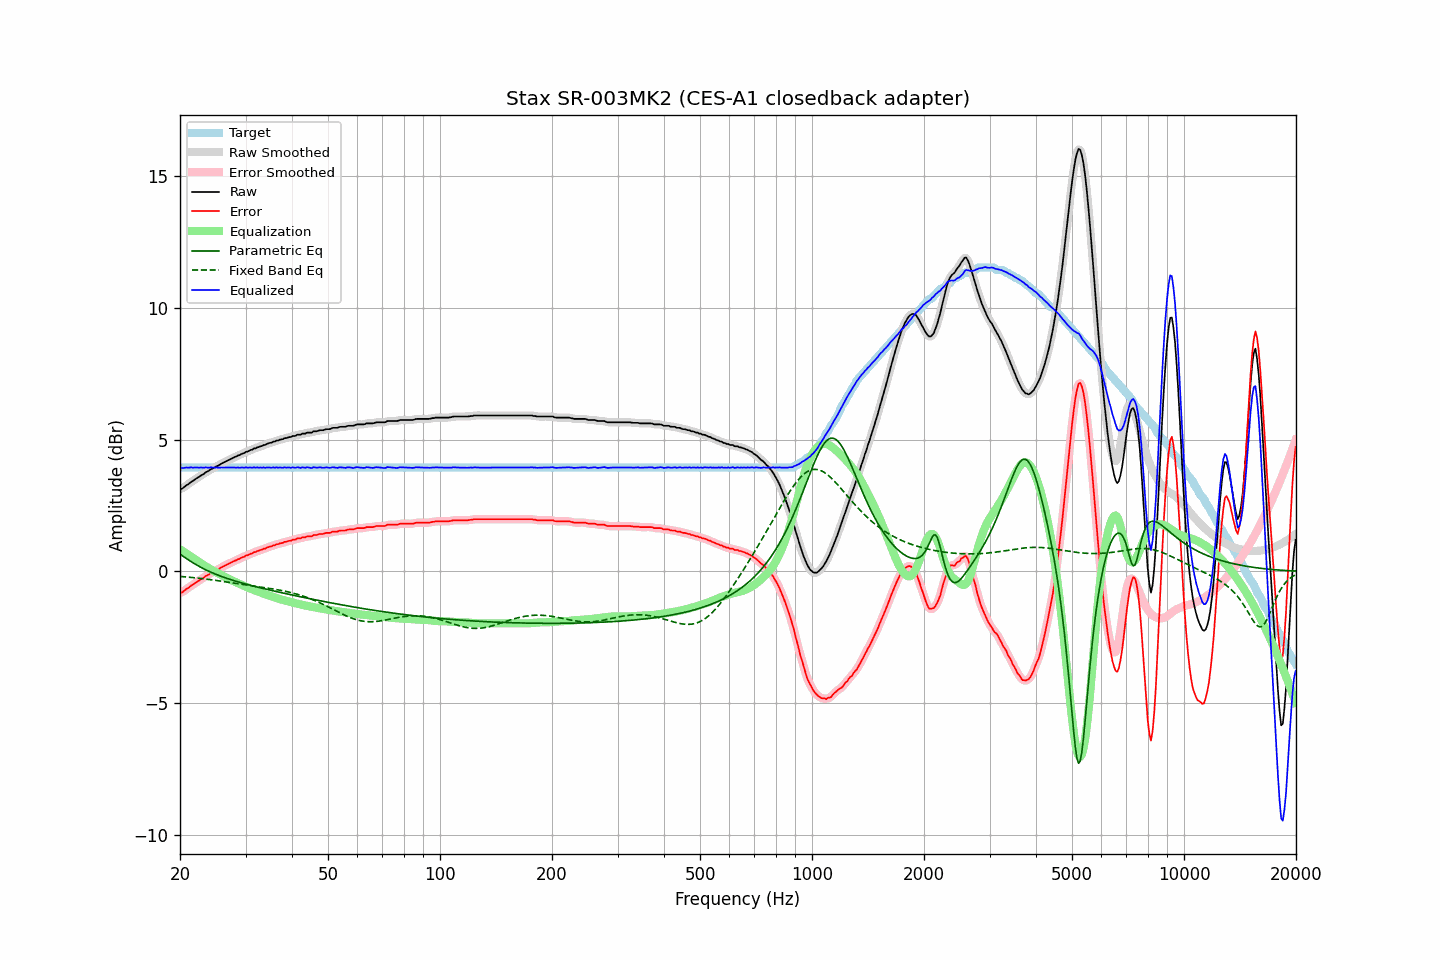

Values plotted in this chart, from the file beside it:
frequency, raw, error, smoothed, error_smoothed, equalization, parametric_eq, fixed_band_eq, equalized_raw, equalized_smoothed, target
20.00, 3.13, -0.81, 3.12, -0.82, 0.84, 0.65, -0.20, 3.97, 3.95, 3.94
20.20, 3.13, -0.81, 3.14, -0.80, 0.80, 0.61, -0.20, 3.92, 3.94, 3.94
20.40, 3.17, -0.77, 3.18, -0.76, 0.76, 0.57, -0.21, 3.92, 3.93, 3.94
20.61, 3.22, -0.72, 3.21, -0.73, 0.71, 0.52, -0.21, 3.93, 3.93, 3.94
20.81, 3.27, -0.67, 3.26, -0.68, 0.67, 0.48, -0.22, 3.94, 3.93, 3.94
21.02, 3.30, -0.64, 3.31, -0.63, 0.63, 0.44, -0.22, 3.93, 3.94, 3.94
21.23, 3.35, -0.59, 3.35, -0.59, 0.59, 0.40, -0.23, 3.94, 3.94, 3.94
21.44, 3.40, -0.54, 3.39, -0.55, 0.55, 0.36, -0.23, 3.95, 3.94, 3.94
21.66, 3.43, -0.51, 3.44, -0.50, 0.51, 0.33, -0.24, 3.93, 3.94, 3.94
21.87, 3.48, -0.46, 3.48, -0.46, 0.46, 0.29, -0.25, 3.94, 3.94, 3.94
22.09, 3.52, -0.42, 3.52, -0.42, 0.42, 0.25, -0.25, 3.94, 3.94, 3.94
22.31, 3.56, -0.38, 3.56, -0.38, 0.38, 0.22, -0.26, 3.94, 3.94, 3.94
22.54, 3.59, -0.35, 3.59, -0.35, 0.34, 0.18, -0.27, 3.93, 3.94, 3.94
22.76, 3.64, -0.30, 3.63, -0.31, 0.31, 0.15, -0.27, 3.94, 3.94, 3.94
22.99, 3.67, -0.27, 3.67, -0.27, 0.27, 0.12, -0.28, 3.93, 3.94, 3.94
23.22, 3.71, -0.23, 3.71, -0.23, 0.23, 0.09, -0.29, 3.94, 3.94, 3.94
23.45, 3.76, -0.18, 3.75, -0.19, 0.19, 0.06, -0.29, 3.95, 3.94, 3.94
23.69, 3.79, -0.15, 3.79, -0.15, 0.15, 0.03, -0.30, 3.94, 3.94, 3.94
23.92, 3.82, -0.12, 3.83, -0.11, 0.12, -0.00, -0.31, 3.93, 3.94, 3.94
24.16, 3.87, -0.07, 3.86, -0.08, 0.08, -0.03, -0.32, 3.95, 3.94, 3.94
24.40, 3.90, -0.04, 3.90, -0.04, 0.04, -0.06, -0.33, 3.94, 3.94, 3.94
24.65, 3.93, -0.01, 3.93, -0.01, 0.01, -0.08, -0.33, 3.94, 3.94, 3.94
24.89, 3.96, 0.02, 3.96, 0.02, -0.02, -0.11, -0.34, 3.94, 3.94, 3.94
25.14, 4.00, 0.06, 3.99, 0.05, -0.06, -0.13, -0.35, 3.94, 3.94, 3.94
25.39, 4.02, 0.08, 4.02, 0.09, -0.09, -0.16, -0.36, 3.93, 3.94, 3.94
25.65, 4.06, 0.12, 4.06, 0.12, -0.12, -0.18, -0.37, 3.94, 3.94, 3.94
25.91, 4.10, 0.16, 4.09, 0.15, -0.15, -0.20, -0.38, 3.94, 3.94, 3.94
26.16, 4.13, 0.19, 4.13, 0.19, -0.18, -0.22, -0.39, 3.94, 3.94, 3.94
26.43, 4.16, 0.22, 4.16, 0.22, -0.22, -0.25, -0.40, 3.94, 3.94, 3.94
26.69, 4.19, 0.25, 4.19, 0.25, -0.25, -0.27, -0.41, 3.94, 3.94, 3.94
26.96, 4.22, 0.28, 4.22, 0.28, -0.28, -0.29, -0.42, 3.94, 3.94, 3.94
27.23, 4.25, 0.31, 4.25, 0.31, -0.31, -0.31, -0.43, 3.94, 3.94, 3.94
27.50, 4.28, 0.34, 4.28, 0.34, -0.34, -0.33, -0.43, 3.94, 3.94, 3.94
27.77, 4.31, 0.37, 4.31, 0.37, -0.37, -0.35, -0.44, 3.94, 3.94, 3.94
28.05, 4.34, 0.40, 4.34, 0.40, -0.40, -0.36, -0.45, 3.94, 3.94, 3.94
28.33, 4.36, 0.42, 4.36, 0.42, -0.42, -0.38, -0.46, 3.93, 3.94, 3.94
28.62, 4.40, 0.46, 4.39, 0.45, -0.45, -0.40, -0.47, 3.95, 3.94, 3.94
28.90, 4.41, 0.47, 4.42, 0.48, -0.48, -0.42, -0.48, 3.93, 3.94, 3.94
29.19, 4.45, 0.51, 4.44, 0.50, -0.51, -0.44, -0.49, 3.94, 3.94, 3.94
29.48, 4.48, 0.54, 4.47, 0.53, -0.53, -0.45, -0.50, 3.95, 3.94, 3.94
29.78, 4.49, 0.55, 4.50, 0.56, -0.56, -0.47, -0.51, 3.93, 3.94, 3.94
30.08, 4.54, 0.60, 4.53, 0.59, -0.59, -0.49, -0.52, 3.95, 3.94, 3.94
30.38, 4.55, 0.61, 4.55, 0.61, -0.61, -0.50, -0.53, 3.93, 3.94, 3.94
30.68, 4.58, 0.64, 4.58, 0.64, -0.64, -0.52, -0.54, 3.94, 3.94, 3.94
30.99, 4.61, 0.67, 4.60, 0.66, -0.66, -0.54, -0.55, 3.94, 3.94, 3.94
31.30, 4.62, 0.68, 4.63, 0.69, -0.69, -0.55, -0.56, 3.93, 3.94, 3.94
31.61, 4.67, 0.73, 4.65, 0.71, -0.71, -0.57, -0.56, 3.95, 3.94, 3.94
31.93, 4.67, 0.73, 4.68, 0.74, -0.74, -0.58, -0.57, 3.93, 3.94, 3.94
32.24, 4.71, 0.77, 4.70, 0.76, -0.76, -0.60, -0.58, 3.95, 3.94, 3.94
32.57, 4.72, 0.78, 4.72, 0.78, -0.78, -0.61, -0.59, 3.94, 3.94, 3.94
32.89, 4.75, 0.81, 4.75, 0.81, -0.81, -0.63, -0.60, 3.94, 3.94, 3.94
33.22, 4.76, 0.82, 4.76, 0.82, -0.83, -0.64, -0.61, 3.93, 3.94, 3.94
33.55, 4.80, 0.86, 4.79, 0.85, -0.85, -0.66, -0.62, 3.95, 3.94, 3.94
33.89, 4.80, 0.86, 4.81, 0.87, -0.87, -0.67, -0.63, 3.93, 3.94, 3.94
34.23, 4.84, 0.90, 4.83, 0.90, -0.89, -0.69, -0.64, 3.94, 3.94, 3.94
34.57, 4.86, 0.92, 4.85, 0.91, -0.91, -0.70, -0.64, 3.94, 3.94, 3.94
34.92, 4.88, 0.94, 4.88, 0.94, -0.94, -0.72, -0.65, 3.94, 3.94, 3.94
35.27, 4.89, 0.95, 4.89, 0.96, -0.96, -0.73, -0.66, 3.93, 3.94, 3.94
35.62, 4.93, 0.99, 4.92, 0.98, -0.98, -0.74, -0.67, 3.95, 3.94, 3.94
35.97, 4.93, 0.99, 4.94, 1.00, -1.00, -0.76, -0.68, 3.93, 3.94, 3.94
... 635 more rows
